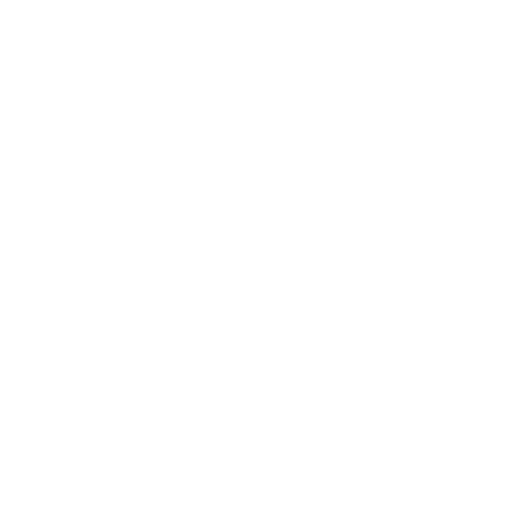
t = 0.00 s
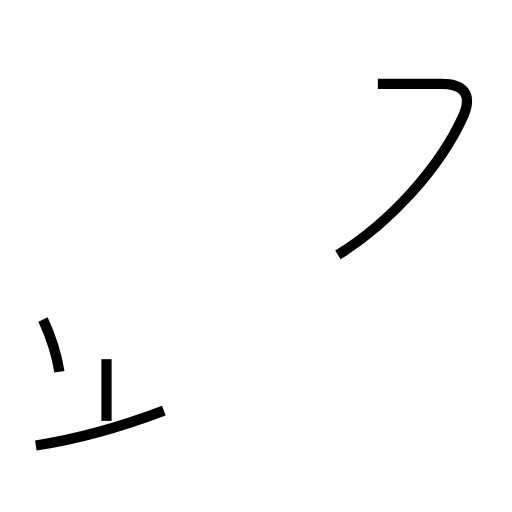
t = 1.62 s
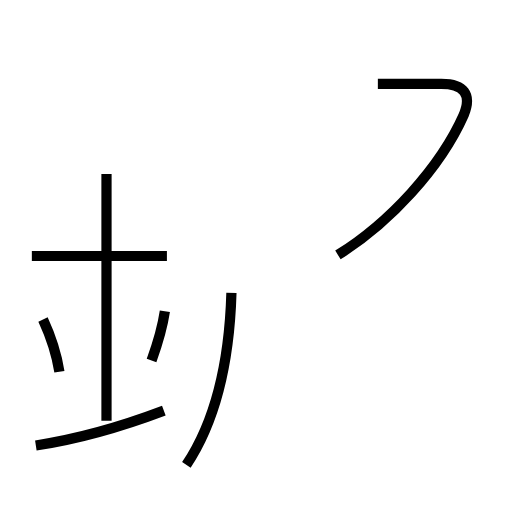
t = 3.24 s
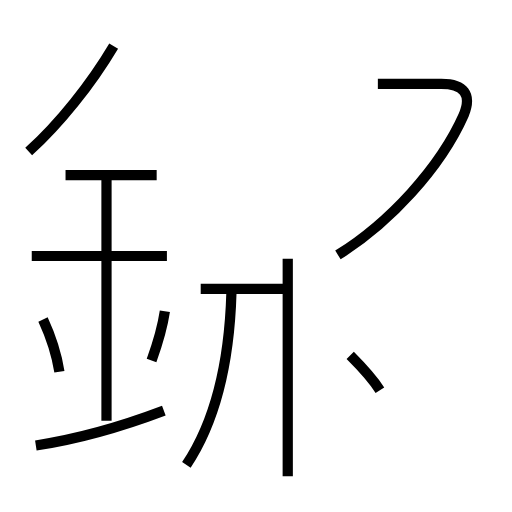
t = 4.94 s
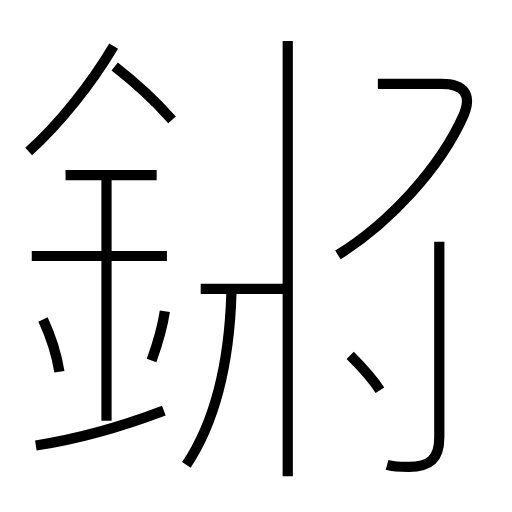
t = 6.59 s
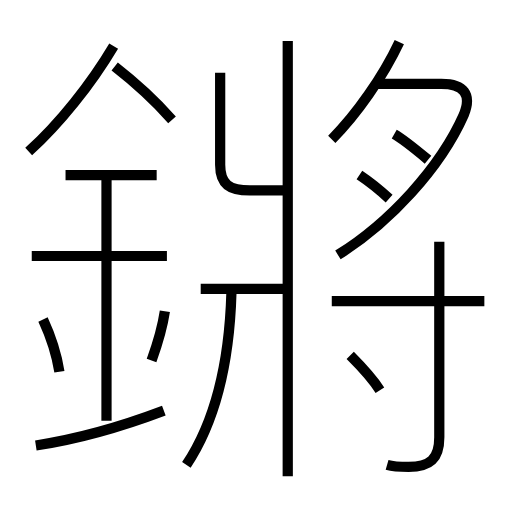
t = 8.13 s

The animated SVG that drew these frames (rendered in a browser with its animation timeline set to each time). Animation: 19 SMIL elements (animate=19); one cycle of 8.13 s.

<?xml version='1.0' encoding='utf-8'?>
<svg viewBox="0.0 -6.0 50.0 50.0" version="1.1" xmlns="http://www.w3.org/2000/svg"><rect x="-1000" y="-1000" width="2000" height="2000" stroke="white" fill="white" /><g style="fill:none;stroke:#000000;stroke-width:1"><path d="M 33.0 -19.1 C 38.0 -22.2 43.0 -27.6 45.3 -32.8 C 46.1 -34.8 45.3 -35.8 43.1 -35.8 L 36.9 -35.8 " transform="translate(0.0 38.0)" stroke-dasharray="29.636638612248014" stroke-dashoffset="29.636638612248014"><animate attributeName="stroke-dashoffset" from="29.636638612248014" to="0" dur="0.8890991583674404s" begin="0s" fill="freeze" /></path><path d="M 3.5 -0.5 C 7.5 -1.1 12.3 -2.5 16.0 -3.9 " transform="translate(0.0 38.0)" stroke-dasharray="12.975897660868467" stroke-dashoffset="12.975897660868467"><animate attributeName="stroke-dashoffset" from="12.975897660868467" to="0" dur="0.389276929826054s" begin="0.8890991583674404s" fill="freeze" /></path><path d="M 5.8 -7.7 C 5.5 -9.6 4.8 -11.5 4.2 -12.8 " transform="translate(0.0 38.0)" stroke-dasharray="5.360927308771486" stroke-dashoffset="5.360927308771486"><animate attributeName="stroke-dashoffset" from="5.360927308771486" to="0" dur="0.16082781926314457s" begin="1.2783760881934945s" fill="freeze" /></path><path d="M 10.4 -2.9 L 10.4 -27.0 " transform="translate(0.0 38.0)" stroke-dasharray="24.1" stroke-dashoffset="24.1"><animate attributeName="stroke-dashoffset" from="24.1" to="0" dur="0.723s" begin="1.439203907456639s" fill="freeze" /></path><path d="M 18.2 1.4 C 21.0 -2.8 22.4 -8.6 22.6 -15.4 " transform="translate(0.0 38.0)" stroke-dasharray="17.587406161362825" stroke-dashoffset="17.587406161362825"><animate attributeName="stroke-dashoffset" from="17.587406161362825" to="0" dur="0.5276221848408847s" begin="2.162203907456639s" fill="freeze" /></path><path d="M 14.8 -8.8 C 15.2 -9.9 15.8 -11.6 16.1 -13.6 " transform="translate(0.0 38.0)" stroke-dasharray="4.981809003362139" stroke-dashoffset="4.981809003362139"><animate attributeName="stroke-dashoffset" from="4.981809003362139" to="0" dur="0.14945427010086418s" begin="2.689826092297524s" fill="freeze" /></path><path d="M 16.3 -19.0 L 3.1 -19.0 " transform="translate(0.0 38.0)" stroke-dasharray="13.200000000000001" stroke-dashoffset="13.200000000000001"><animate attributeName="stroke-dashoffset" from="13.200000000000001" to="0" dur="0.396s" begin="2.839280362398388s" fill="freeze" /></path><path d="M 15.3 -26.9 L 6.4 -26.9 " transform="translate(0.0 38.0)" stroke-dasharray="8.9" stroke-dashoffset="8.9"><animate attributeName="stroke-dashoffset" from="8.9" to="0" dur="0.267s" begin="3.235280362398388s" fill="freeze" /></path><path d="M 28.4 -15.8 L 19.6 -15.8 " transform="translate(0.0 38.0)" stroke-dasharray="8.799999999999997" stroke-dashoffset="8.799999999999997"><animate attributeName="stroke-dashoffset" from="8.799999999999997" to="0" dur="0.2639999999999999s" begin="3.502280362398388s" fill="freeze" /></path><path d="M 2.8 -29.2 C 5.8 -31.9 8.9 -35.8 11.1 -39.5 " transform="translate(0.0 38.0)" stroke-dasharray="13.273465904889909" stroke-dashoffset="13.273465904889909"><animate attributeName="stroke-dashoffset" from="13.273465904889909" to="0" dur="0.39820397714669725s" begin="3.766280362398388s" fill="freeze" /></path><path d="M 37.1 -5.9 C 36.4 -7.0 35.1 -8.4 34.2 -9.3 " transform="translate(0.0 38.0)" stroke-dasharray="4.47618779420331" stroke-dashoffset="4.47618779420331"><animate attributeName="stroke-dashoffset" from="4.47618779420331" to="0" dur="0.1342856338260993s" begin="4.164484339545085s" fill="freeze" /></path><path d="M 28.1 2.5 L 28.1 -40.0 " transform="translate(0.0 38.0)" stroke-dasharray="42.5" stroke-dashoffset="42.5"><animate attributeName="stroke-dashoffset" from="42.5" to="0" dur="1.275s" begin="4.298769973371185s" fill="freeze" /></path><path d="M 16.8 -32.3 C 15.2 -34.1 13.0 -36.1 11.2 -37.5 " transform="translate(0.0 38.0)" stroke-dasharray="7.651359867560691" stroke-dashoffset="7.651359867560691"><animate attributeName="stroke-dashoffset" from="7.651359867560691" to="0" dur="0.22954079602682073s" begin="5.573769973371185s" fill="freeze" /></path><path d="M 37.8 1.4 C 38.5 1.6 39.2 1.6 39.9 1.6 C 42.0 1.6 42.9 0.8 42.9 -1.3 L 42.9 -20.4 " transform="translate(0.0 38.0)" stroke-dasharray="26.07092222238449" stroke-dashoffset="26.07092222238449"><animate attributeName="stroke-dashoffset" from="26.07092222238449" to="0" dur="0.7821276666715347s" begin="5.8033107693980055s" fill="freeze" /></path><path d="M 47.3 -14.6 L 32.4 -14.6 " transform="translate(0.0 38.0)" stroke-dasharray="14.899999999999999" stroke-dashoffset="14.899999999999999"><animate attributeName="stroke-dashoffset" from="14.899999999999999" to="0" dur="0.44699999999999995s" begin="6.58543843606954s" fill="freeze" /></path><path d="M 28.0 -25.4 L 24.4 -25.4 C 22.4 -25.4 21.5 -26.0 21.5 -27.9 L 21.5 -36.9 " transform="translate(0.0 38.0)" stroke-dasharray="17.064023922249596" stroke-dashoffset="17.064023922249596"><animate attributeName="stroke-dashoffset" from="17.064023922249596" to="0" dur="0.5119207176674879s" begin="7.03243843606954s" fill="freeze" /></path><path d="M 38.0 -24.6 C 36.9 -25.6 36.0 -26.3 35.1 -26.9 " transform="translate(0.0 38.0)" stroke-dasharray="3.704955121249921" stroke-dashoffset="3.704955121249921"><animate attributeName="stroke-dashoffset" from="3.704955121249921" to="0" dur="0.11114865363749764s" begin="7.5443591537370285s" fill="freeze" /></path><path d="M 41.8 -28.4 C 40.6 -29.4 39.4 -30.4 38.5 -30.9 " transform="translate(0.0 38.0)" stroke-dasharray="4.145107271347533" stroke-dashoffset="4.145107271347533"><animate attributeName="stroke-dashoffset" from="4.145107271347533" to="0" dur="0.12435321814042599s" begin="7.655507807374526s" fill="freeze" /></path><path d="M 32.4 -30.4 C 34.8 -32.8 37.4 -36.5 39.0 -39.9" transform="translate(0.0 38.0)" stroke-dasharray="11.618119433787845" stroke-dashoffset="11.618119433787845"><animate attributeName="stroke-dashoffset" from="11.618119433787845" to="0" dur="0.3485435830136353s" begin="7.779861025514952s" fill="freeze" /></path></g></svg>
